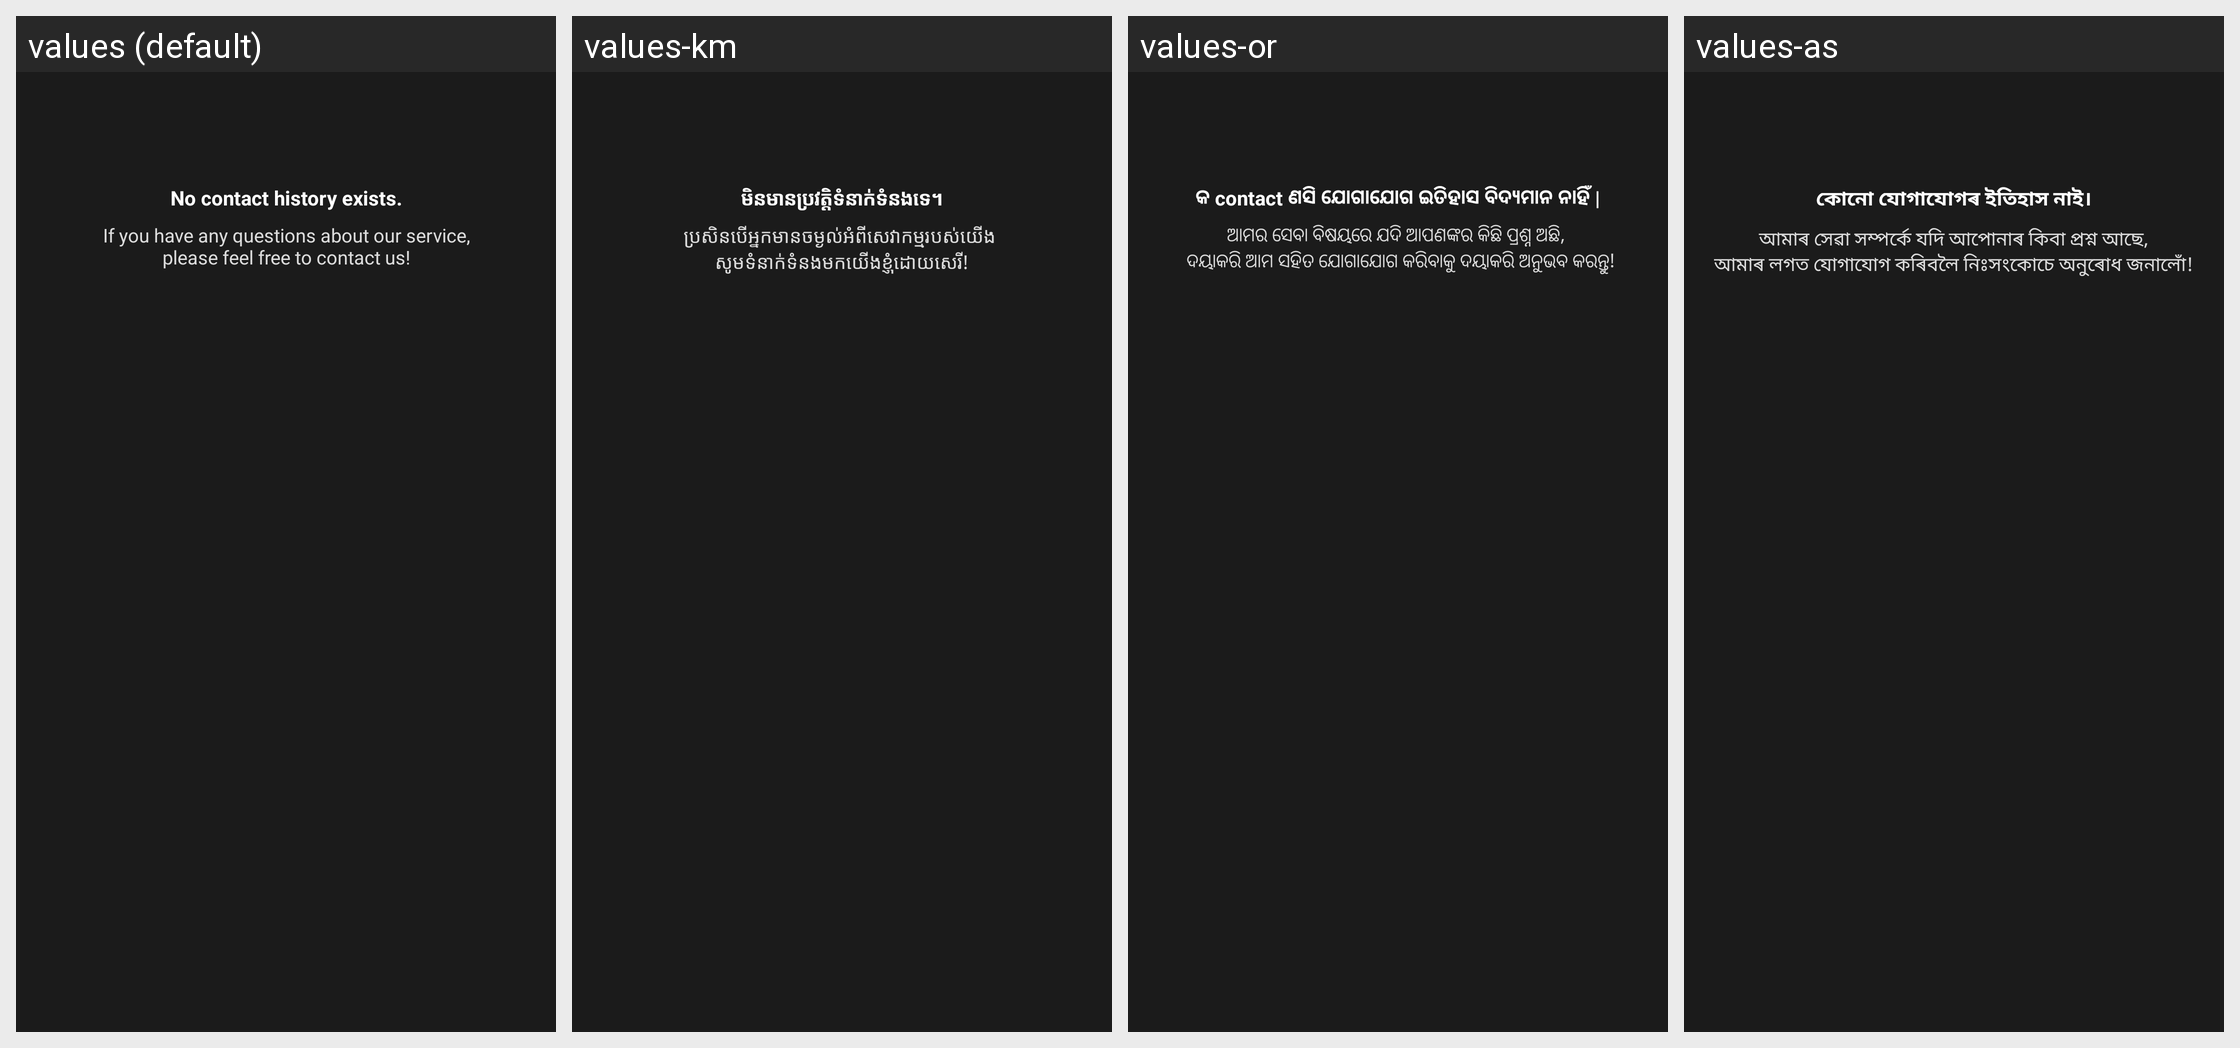

Translations of the strings shown on this Android screen, per locale in the grid:
Android screen res/layout/activity_inquire_list.xml rendered under 4 locales, left to right: values (default), values-km, values-or, values-as. Device: Nexus 5 (rendered at 1080×1920; each locale shown at half size, 540×960, under a caption strip naming it); theme AppTheme.
Other locales in the repository, not shown: values-af, values-am, values-ar, values-az, values-be, values-bg, values-bn, values-bs, values-ca, values-ceb, values-co, values-cs, values-cy, values-da, values-de, values-el, values-en, values-eo, values-es, values-et, values-eu, values-fa, values-fi, values-fr, values-fy, values-ga, values-gd, values-gl, values-gn, values-gu, values-ha, values-haw, values-he, values-hi, values-hmn, values-hr, values-ht, values-hu, values-hy, values-id, values-ig, values-is, values-it, values-ja, values-jw, values-ka, values-kk, values-kn, values-ko, values-ku, values-ky, values-lb, values-lo, values-lt, values-lv, values-mg, values-mi, values-mk, values-ml, values-mn, values-mr, values-ms, values-mt, values-my, values-ne, values-nl, values-no, values-ny, values-pa, values-pl, values-ps, values-pt, values-ro, values-ru, values-rw, values-sd, values-si, values-sk, values-sl, values-sm, values-sn, values-so, values-sq, values-sr, values-st, values-su, values-sv, values-sw, values-ta, values-te, values-tg, values-th, values-tk, values-tr, values-tt, values-ug, values-uk, values-ur, values-uz, values-vi, values-xh, values-yi, values-yo, values-zh-rCN, values-zh-rTW, values-zu.
Strings drawn on this screen, with the default value and each locale's value (text and hints the layout hard-codes, and strings that could not be matched under every locale, appear in the picture but are not listed):

msg_not_exist_inquire_title
  values: No contact history exists.
  values-km: មិនមានប្រវត្តិទំនាក់ទំនងទេ។
  values-or: କ contact ଣସି ଯୋଗାଯୋଗ ଇତିହାସ ବିଦ୍ୟମାନ ନାହିଁ |
  values-as: কোনো যোগাযোগৰ ইতিহাস নাই।

msg_not_exist_inquire_desc
  values: If you have any questions about our service,
      please feel free to contact us!
  values-km: ប្រសិនបើអ្នកមានចម្ងល់អំពីសេវាកម្មរបស់យើង 
      សូមទំនាក់ទំនងមកយើងខ្ញុំដោយសេរី!
  values-or: ଆମର ସେବା ବିଷୟରେ ଯଦି ଆପଣଙ୍କର କିଛି ପ୍ରଶ୍ନ ଅଛି, 
       ଦୟାକରି ଆମ ସହିତ ଯୋଗାଯୋଗ କରିବାକୁ ଦୟାକରି ଅନୁଭବ କରନ୍ତୁ!
  values-as: আমাৰ সেৱা সম্পৰ্কে যদি আপোনাৰ কিবা প্ৰশ্ন আছে,
      আমাৰ লগত যোগাযোগ কৰিবলৈ নিঃসংকোচে অনুৰোধ জনালোঁ!
